Image classification data set "LID" (praveen-ravirathinam/C-LIENet-A-Multi-Context-Low-Light-Image-Enhancement-Network on GitHub). Class labels (2): high light, low light.

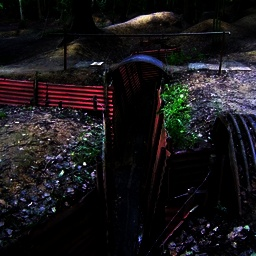
Label: low light

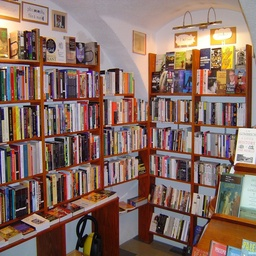
Label: high light

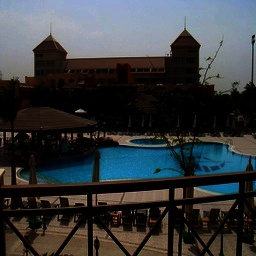
Label: low light

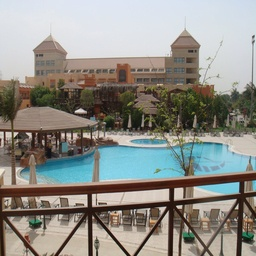
Label: high light

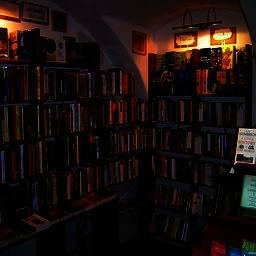
Label: low light

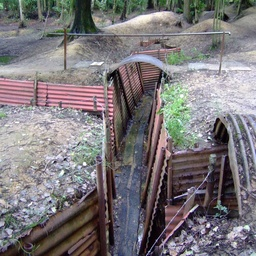
Label: high light
